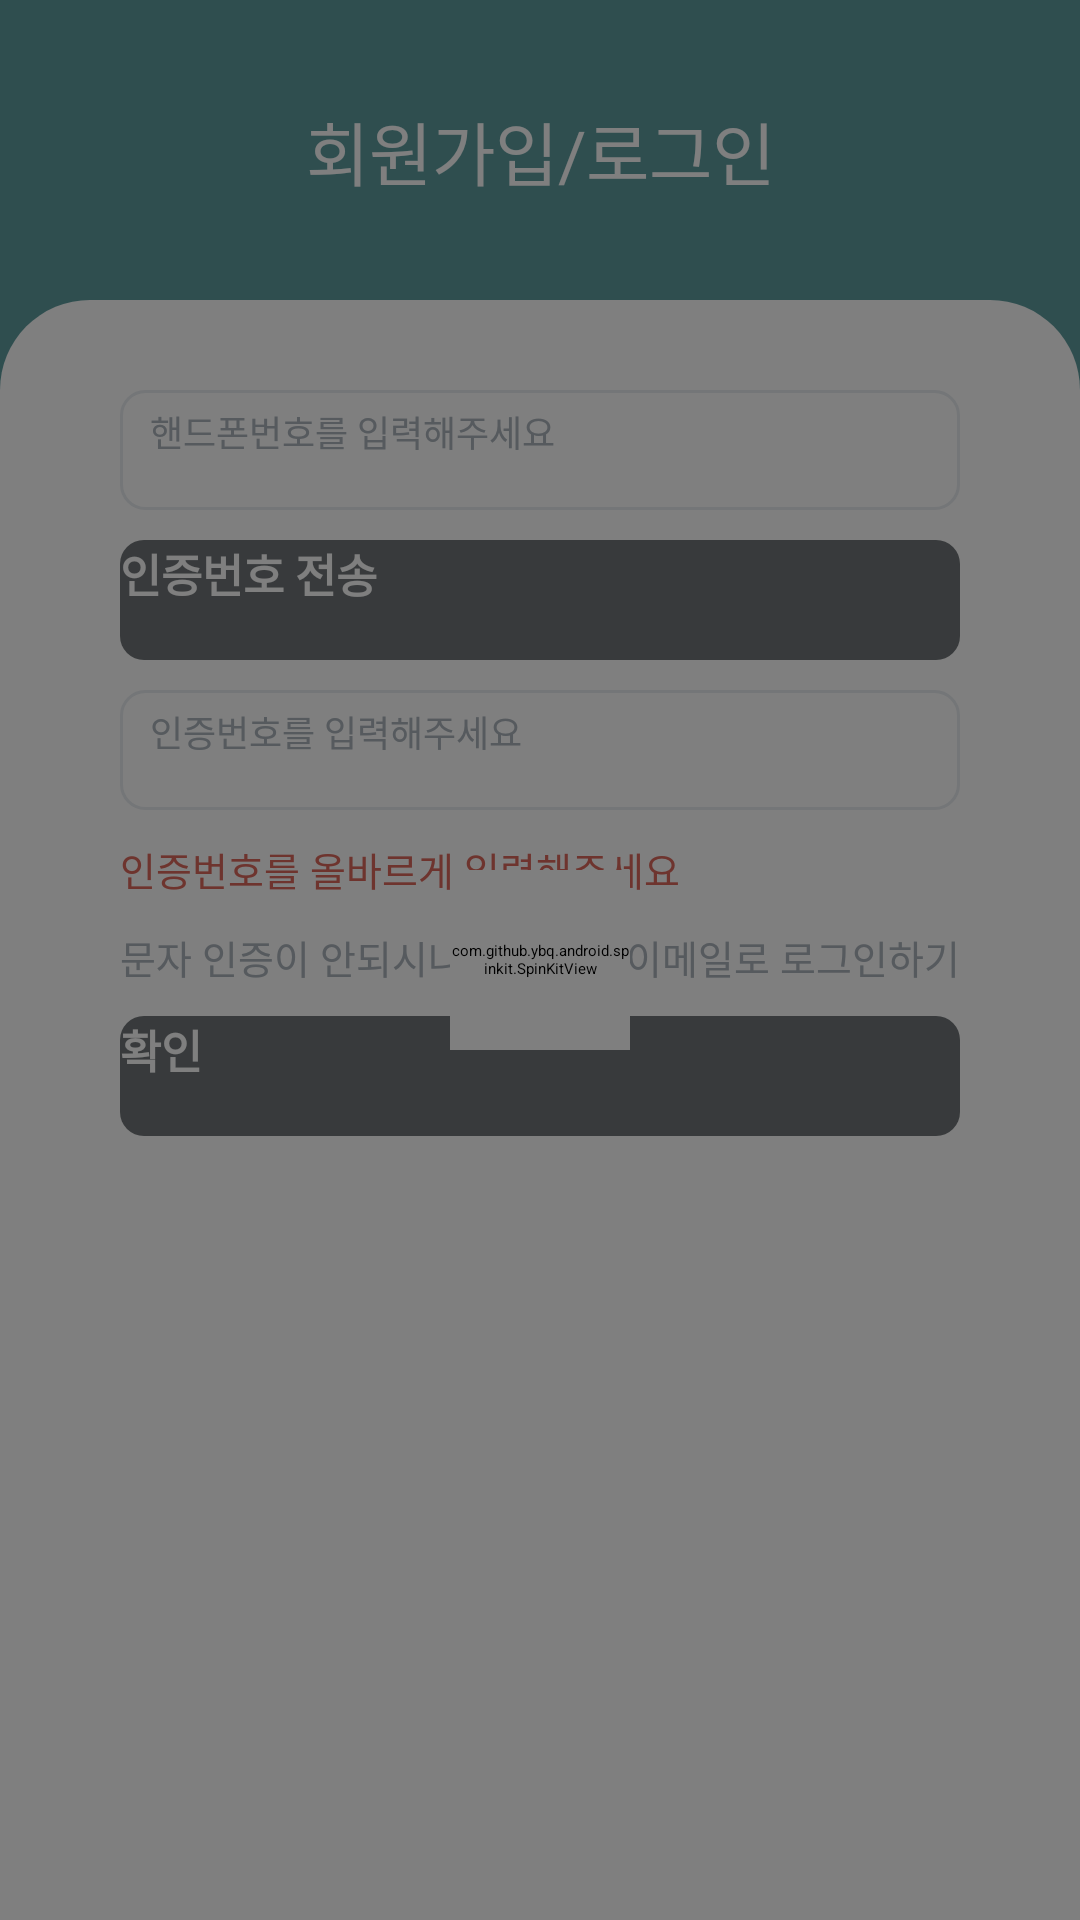

Write the Android layout XML for this screen, with the resource values it uses.
<!-- AndroidManifest.xml: application theme Theme.DogDiary -->
<!-- res/layout/activity_member_login.xml -->
<?xml version="1.0" encoding="utf-8"?>
<androidx.constraintlayout.widget.ConstraintLayout
    xmlns:android="http://schemas.android.com/apk/res/android"
    xmlns:app="http://schemas.android.com/apk/res-auto"
    xmlns:tools="http://schemas.android.com/tools"
    android:layout_width="match_parent"
    android:layout_height="match_parent"
    android:background="@color/mint"
    tools:context=".member.LoginActivity">

    <TextView
        android:id="@+id/main_text"
        android:layout_width="wrap_content"
        android:layout_height="wrap_content"
        android:fontFamily="@font/cafe24ohsquare"
        android:text="회원가입/로그인"
        android:textColor="@color/white"
        android:textSize="23sp"
        app:layout_constraintBottom_toTopOf="@+id/back_layout"
        app:layout_constraintEnd_toEndOf="parent"
        app:layout_constraintStart_toStartOf="parent"
        app:layout_constraintTop_toTopOf="parent" />

    <LinearLayout
        android:id="@+id/back_layout"
        android:layout_width="match_parent"
        android:layout_height="match_parent"
        android:layout_marginTop="100dp"
        android:background="@drawable/rectangle_member_background"
        android:orientation="vertical"
        android:paddingTop="30dp"
        android:paddingLeft="40dp"
        android:paddingRight="40dp"
        app:layout_constraintBottom_toBottomOf="parent"
        app:layout_constraintEnd_toEndOf="parent"
        app:layout_constraintStart_toStartOf="parent"
        app:layout_constraintTop_toTopOf="parent">

        <EditText
            android:id="@+id/phone_text"
            android:layout_width="match_parent"
            android:layout_height="wrap_content"
            android:background="@drawable/edit_common"
            android:layout_marginBottom="10dp"
            android:textSize="12sp"
            android:maxLength="11"
            android:hint="핸드폰번호를 입력해주세요"
            android:textColor="@color/black"
            android:textColorHint="@color/gray"
            android:ems="10"
            android:inputType="number" />

        <android.widget.Button
            android:id="@+id/auth_button"
            android:layout_width="match_parent"
            android:layout_height="40dp"
            android:background="@drawable/button_member_disable"
            android:textSize="15sp"
            android:textStyle="bold"
            android:textColor="@color/white"
            android:layout_marginBottom="10dp"
            android:text="인증번호 전송" />

        <EditText
            android:id="@+id/auth_text"
            android:layout_width="match_parent"
            android:layout_height="wrap_content"
            android:background="@drawable/edit_common"
            android:layout_marginBottom="10dp"
            android:textSize="12sp"
            android:maxLength="11"
            android:hint="인증번호를 입력해주세요"
            android:textColor="@color/black"
            android:textColorHint="@color/gray"
            android:ems="10"
            android:inputType="number" />

        <TextView
            android:id="@+id/auth_check_text"
            android:layout_width="wrap_content"
            android:layout_height="wrap_content"
            android:layout_marginBottom="10dp"
            android:textColor="@color/red"
            android:textSize="13sp"
            android:text="인증번호를 올바르게 입력해주세요" />

        <LinearLayout
            android:layout_width="match_parent"
            android:layout_height="wrap_content"
            android:layout_marginBottom="10dp"
            android:orientation="horizontal">

            <TextView
                android:layout_width="wrap_content"
                android:layout_height="wrap_content"
                android:textColor="@color/gray"
                android:layout_weight="1"
                android:textSize="13sp"
                android:text="문자 인증이 안되시나요?" />

            <TextView
                android:id="@+id/mail_text"
                android:layout_width="wrap_content"
                android:layout_height="wrap_content"
                android:textColor="@color/gray"
                android:layout_weight="1"
                android:textAlignment="viewEnd"
                android:textSize="13sp"
                android:text="이메일로 로그인하기" />
        </LinearLayout>

        <android.widget.Button
            android:id="@+id/auth_check_button"
            android:layout_width="match_parent"
            android:layout_height="40dp"
            android:background="@drawable/button_member_disable"
            android:textSize="15sp"
            android:textStyle="bold"
            android:textColor="@color/white"
            android:layout_marginBottom="10dp"
            android:text="확인" />
    </LinearLayout>
    <androidx.constraintlayout.widget.ConstraintLayout
        android:id="@+id/loginLoadingView"
        android:layout_width="match_parent"
        android:layout_height="match_parent"
        android:background="@color/background">
        <com.github.ybq.android.spinkit.SpinKitView
            style="@style/SpinKitView.ThreeBounce"
            android:layout_width="60dp"
            android:layout_height="60dp"
            android:layout_gravity="center"
            app:SpinKit_Color="@color/white"
            app:layout_constraintBottom_toBottomOf="parent"
            app:layout_constraintEnd_toEndOf="parent"
            app:layout_constraintStart_toStartOf="parent"
            app:layout_constraintTop_toTopOf="parent" />
    </androidx.constraintlayout.widget.ConstraintLayout>
</androidx.constraintlayout.widget.ConstraintLayout>
<!-- resources referenced by this layout -->
<resources>
  <color name="background">#80000000</color>
  <color name="black">#FF000000</color>
  <color name="gray">#adb5bd</color>
  <color name="mint">#5e9ea0</color>
  <color name="red">#dd695d</color>
  <color name="white">#FFFFFFFF</color>
  <!-- drawable button_member_disable (drawable) -->
  <?xml version="1.0" encoding="utf-8"?>
  <shape xmlns:android="http://schemas.android.com/apk/res/android">
      <solid android:color="@color/darkGray"/>
      <corners android:radius="8dp"/>
  </shape>
  <!-- drawable edit_common (drawable) -->
  <?xml version="1.0" encoding="utf-8"?>
  <shape xmlns:android="http://schemas.android.com/apk/res/android" >
      <size
          android:height="40dp"/>
      <stroke
          android:width="1dp"
          android:color="@color/lightGray"/>
      <corners
          android:radius="8dp"/>
      <padding
          android:left="10dp"
          android:top="5dp"
          android:bottom="5dp"/>
  </shape>
  <!-- drawable rectangle_member_background (drawable) -->
  <?xml version="1.0" encoding="utf-8"?>
  <shape xmlns:android="http://schemas.android.com/apk/res/android"
      android:shape="rectangle">
      <solid android:color="@color/white"/>
      <corners android:topLeftRadius="30dp"
          android:topRightRadius="30dp"
          />
  </shape>
  <style name="Theme.DogDiary" parent="Theme.MaterialComponents.DayNight.NoActionBar">
          
          <item name="colorPrimary">@color/mint</item>
          <item name="colorPrimaryVariant">@color/mint</item>
          <item name="colorOnPrimary">@color/black</item>
          
          <item name="colorSecondary">@color/mint</item>
          <item name="colorSecondaryVariant">@color/mint</item>
          <item name="colorOnSecondary">@color/black</item>
          
          <item name="android:statusBarColor" tools:targetApi="l">?attr/colorPrimaryVariant</item>
          
      </style>
  <color name="darkGray">#707578</color>
  <color name="lightGray">#E9EDF1</color>
</resources>
